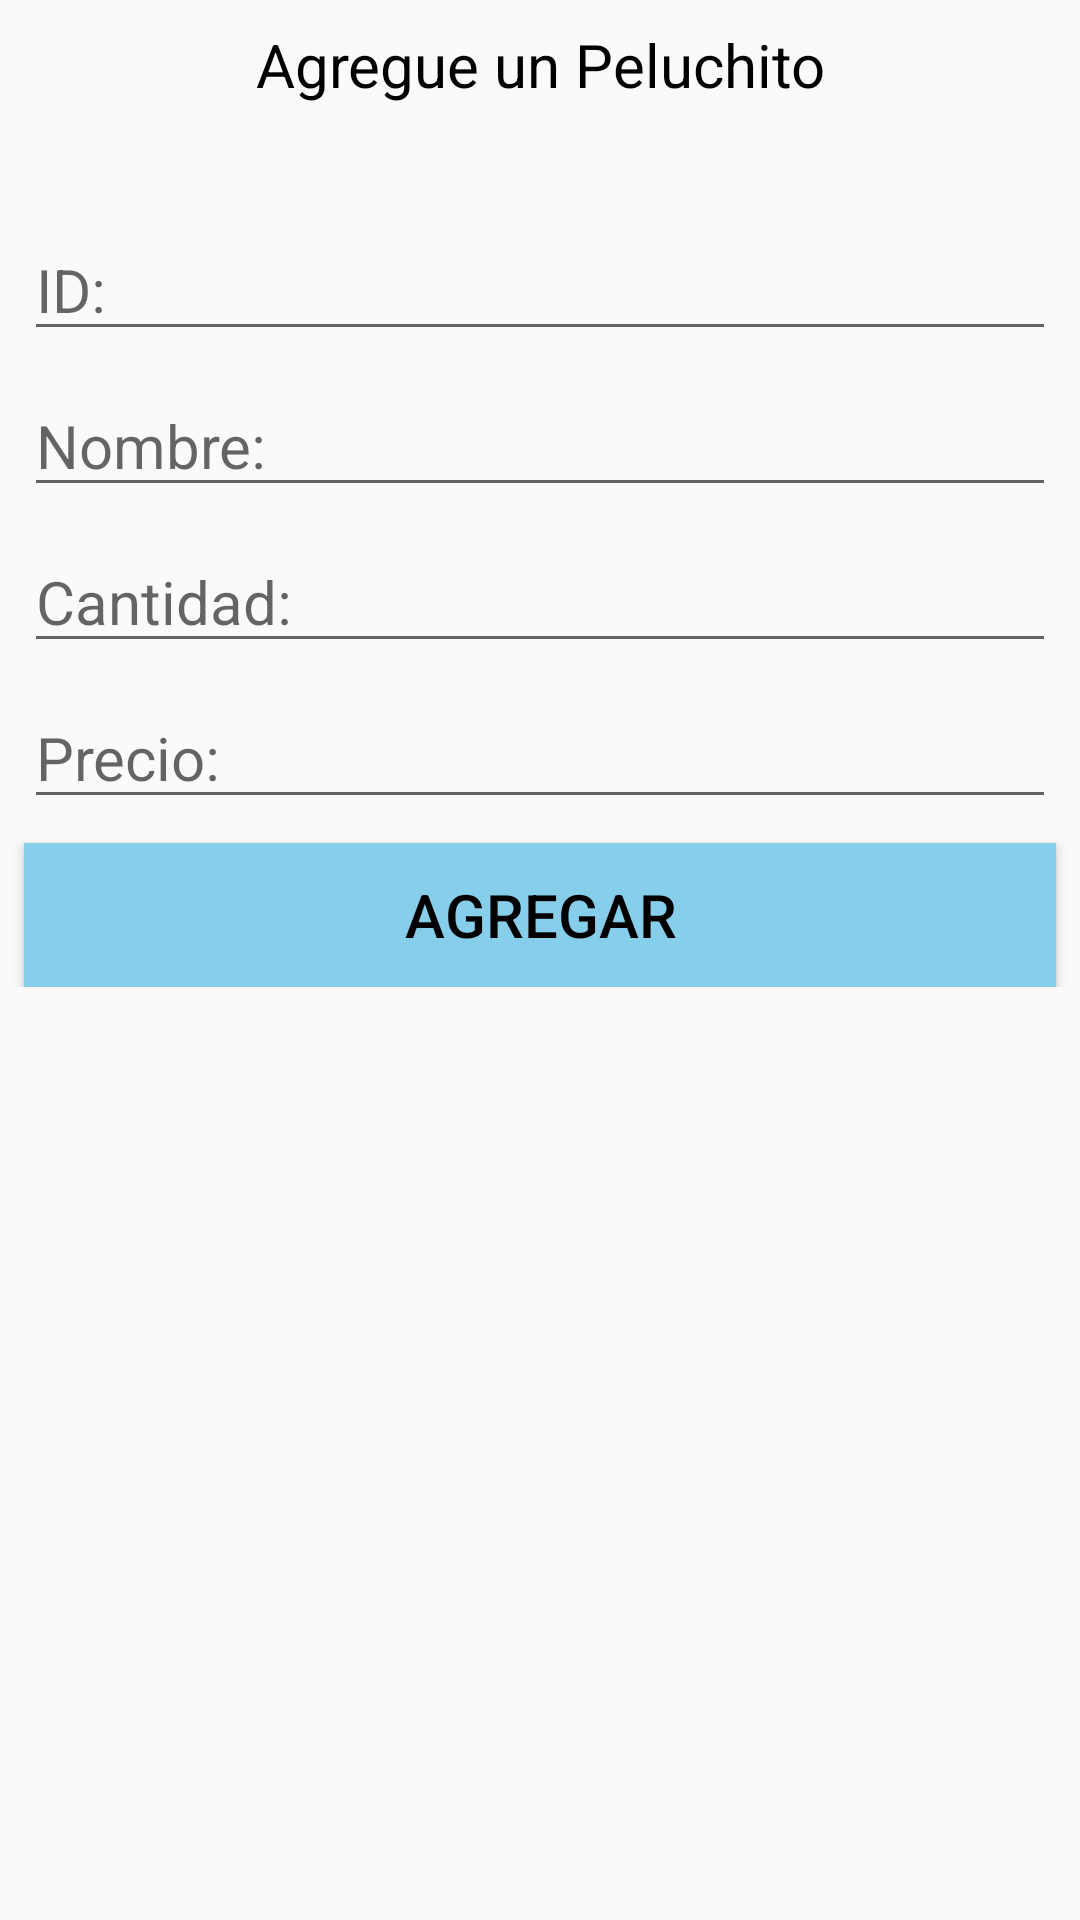

Here is an Android app screen rendered from its layout file. Give the layout XML and the strings, colors and styles it references.
<!-- AndroidManifest.xml: application theme AppTheme -->
<!-- res/layout/fragment_agregar.xml -->
<?xml version="1.0" encoding="utf-8"?>
<androidx.constraintlayout.widget.ConstraintLayout
    xmlns:android="http://schemas.android.com/apk/res/android"
    android:layout_width="match_parent"
    android:layout_height="match_parent"
    xmlns:tools="http://schemas.android.com/tools"
    tools:context=".AgregarFragment">

    <LinearLayout
        android:layout_width="match_parent"
        android:layout_height="wrap_content"
        android:orientation="vertical"
        tools:ignore="MissingConstraints">

        <TextView
            android:id="@+id/tv_add"
            android:layout_width="match_parent"
            android:layout_height="wrap_content"
            android:layout_marginStart="8dp"
            android:layout_marginTop="8dp"
            android:layout_marginEnd="8dp"
            android:layout_marginBottom="30dp"
            android:textAlignment="center"
            android:textSize="20sp"
            android:textColor="@color/black"

            android:text="@string/add"/>

        <EditText
            android:id="@+id/et_id"
            android:layout_width="match_parent"
            android:layout_height="wrap_content"
            android:layout_marginStart="8dp"
            android:layout_marginTop="8dp"
            android:layout_marginEnd="8dp"
            android:textSize="20sp"
            android:textColor="@color/black"
            android:hint="@string/id"
            android:inputType="number"/>

        <EditText
            android:id="@+id/et_name"
            android:layout_width="match_parent"
            android:layout_height="wrap_content"
            android:layout_marginStart="8dp"
            android:layout_marginTop="8dp"
            android:layout_marginEnd="8dp"
            android:textSize="20sp"
            android:textColor="@color/black"
            android:hint="@string/name"
            tools:ignore="MissingConstraints"/>

        <EditText
            android:id="@+id/et_cantidad"
            android:layout_width="match_parent"
            android:layout_height="wrap_content"
            android:layout_marginStart="8dp"
            android:layout_marginTop="8dp"
            android:layout_marginEnd="8dp"
            android:textSize="20sp"
            android:textColor="@color/black"
            android:hint="@string/cantidad"
            tools:ignore="MissingConstraints"
            android:inputType="number"/>

        <EditText
            android:id="@+id/et_precio"
            android:layout_width="match_parent"
            android:layout_height="wrap_content"
            android:layout_marginStart="8dp"
            android:layout_marginTop="8dp"
            android:layout_marginEnd="8dp"
            android:textSize="20sp"
            android:textColor="@color/black"
            android:hint="@string/precio"
            tools:ignore="MissingConstraints"
            android:inputType="number"/>

        <Button
            android:layout_width="match_parent"
            android:layout_height="wrap_content"
            android:id="@+id/BotonAgg"
            android:layout_marginStart="8dp"
            android:layout_marginTop="8dp"
            android:layout_marginEnd="8dp"
            android:textSize="20sp"
            android:textColor="@color/black"
            android:text="@string/Agregar"
            android:background="@color/skyblue"/>




    </LinearLayout>

</androidx.constraintlayout.widget.ConstraintLayout>
<!-- resources referenced by this layout -->
<resources>
  <item name="black" type="color">#000000</item>
  <item name="skyblue" type="color">#87ceeb</item>
  <string name="Agregar">Agregar</string>
  <string name="add">Agregue un Peluchito</string>
  <string name="cantidad">Cantidad:</string>
  <string name="id">ID:</string>
  <string name="name">Nombre:</string>
  <string name="precio">Precio:</string>
  <style name="AppTheme" parent="Theme.AppCompat.Light.DarkActionBar">
          
          <item name="colorPrimary">@color/skyblue</item>
          <item name="colorPrimaryDark">@color/colorPrimaryDark</item>
          <item name="colorAccent">@color/skyblue</item>
      </style>
  <color name="colorPrimaryDark">#ff4500</color>
</resources>
